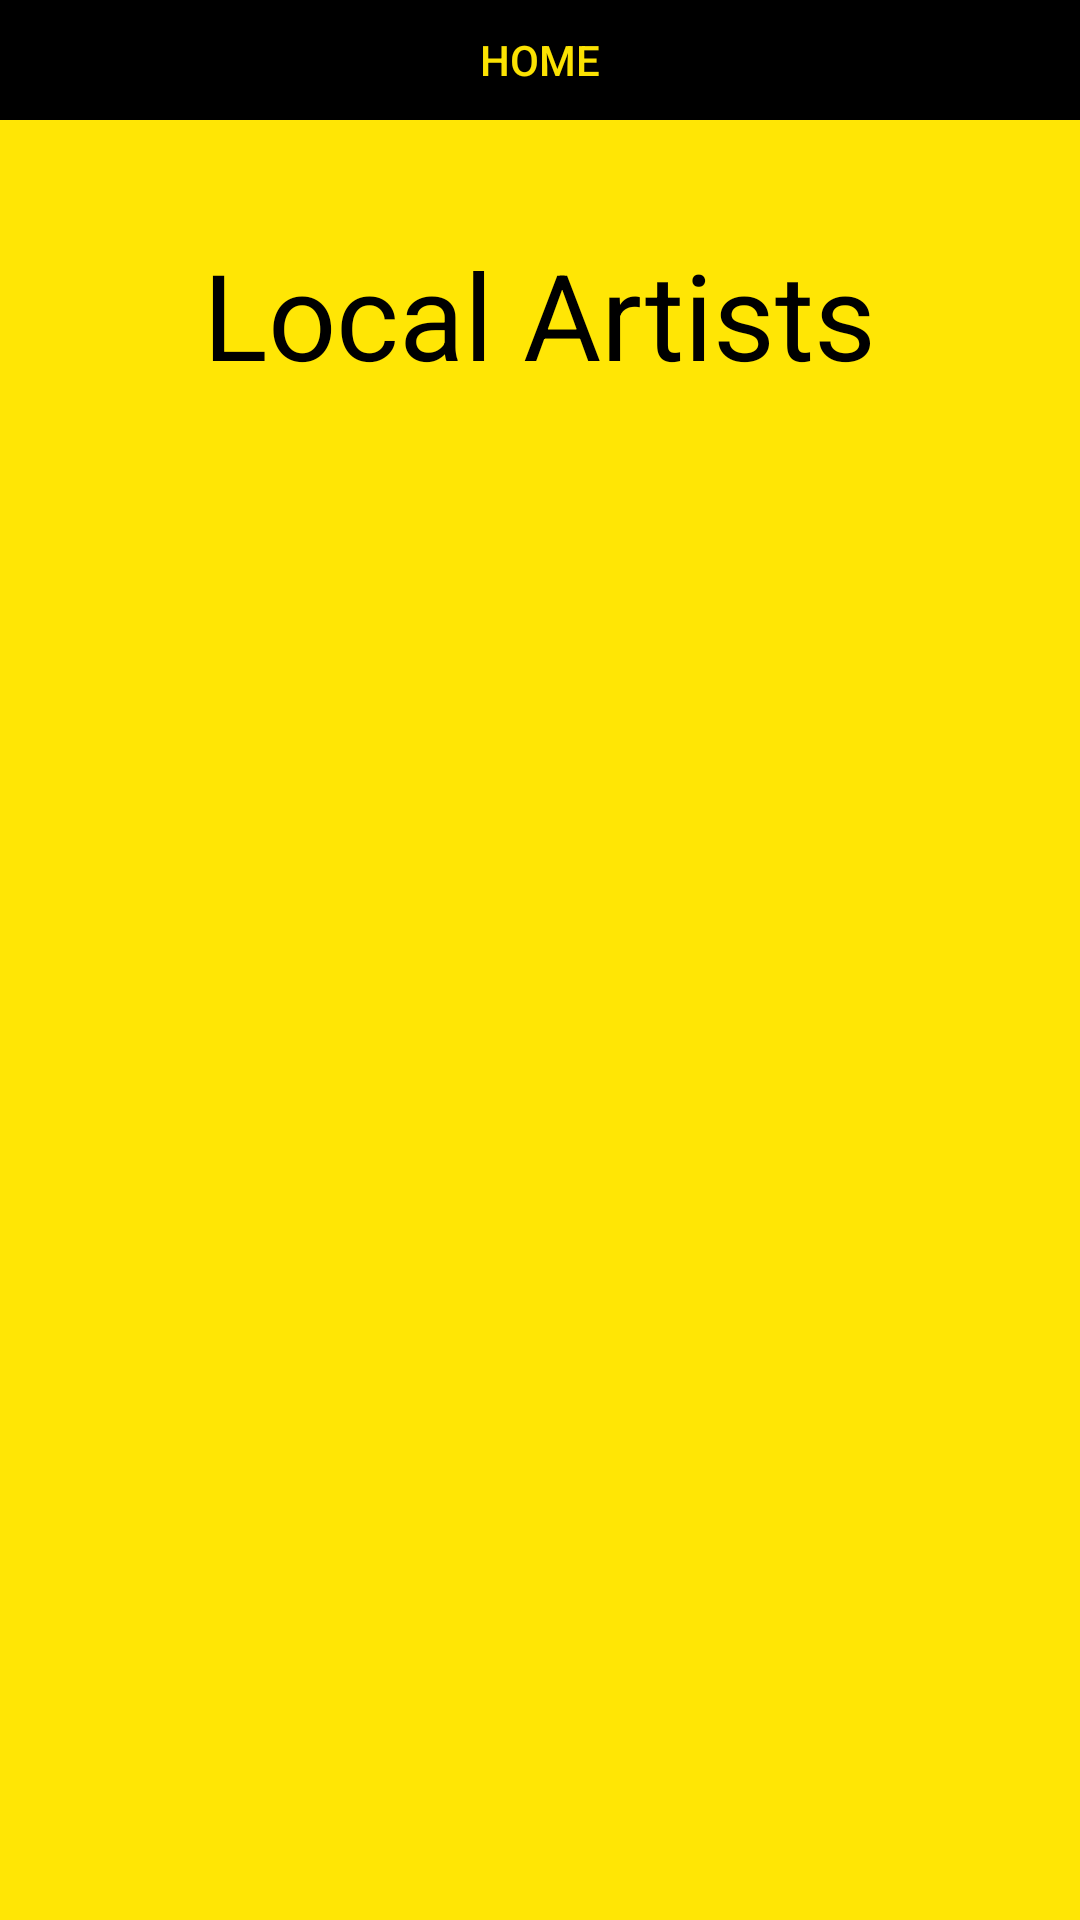

Write the Android layout XML for this screen, with the resource values it uses.
<!-- AndroidManifest.xml: application theme AppTheme -->
<!-- res/layout/local.xml -->
<?xml version="1.0" encoding="utf-8"?>
<RelativeLayout xmlns:android="http://schemas.android.com/apk/res/android"
    android:layout_width="match_parent" android:layout_height="match_parent"
    android:background="@color/yellow">

    <RelativeLayout
        android:layout_width="match_parent"
        android:layout_height="wrap_content">


        <TextView
    android:layout_width="wrap_content"
    android:layout_height="wrap_content"
    android:textAppearance="?android:attr/textAppearanceLarge"
    android:text="Local Artists"
    android:id="@+id/textView4"
    android:layout_alignParentTop="true"
    android:layout_centerHorizontal="true"
    android:layout_marginTop="78dp"
    android:textColor="@color/black"
    android:textSize="40sp" />


    
    
    
    
    
    
    
    
    


    
    
    
    
    
    
    
    
    


    
    
    
    
    
    
    
    
    


        <ListView
            android:layout_width="wrap_content"
            android:layout_height="wrap_content"
            android:id="@+id/ListView"
            android:layout_below="@+id/textView4"
            android:layout_alignParentLeft="true"
            android:layout_alignParentStart="true"
            android:layout_marginTop="25dp"></ListView>

        <LinearLayout
    android:orientation="horizontal"
    android:layout_width="match_parent"
    android:layout_height="40dp"
    android:layout_alignParentTop="true"
    android:layout_alignParentLeft="true"
    android:layout_alignParentStart="true"
    android:background="@color/black">

    <Button
        style="?android:attr/buttonStyleSmall"
        android:layout_width="match_parent"
        android:layout_height="wrap_content"
        android:text="HOME"
        android:id="@+id/lclmain"
        android:background="#b0000000"
        android:textColor="@color/yellow"/>
</LinearLayout>
    </RelativeLayout>

</RelativeLayout>
<!-- resources referenced by this layout -->
<resources>
  <color name="black">#000000</color>
  <color name="yellow">#fbffe602</color>
  <style name="AppTheme" parent="Theme.AppCompat.Light.DarkActionBar">
          
          <item name="colorPrimary">@color/black</item>
          <item name="colorPrimaryDark">@color/black</item>
          <item name="colorAccent">@color/colorAccent</item>
      </style>
  <color name="colorAccent">#FF4081</color>
</resources>
